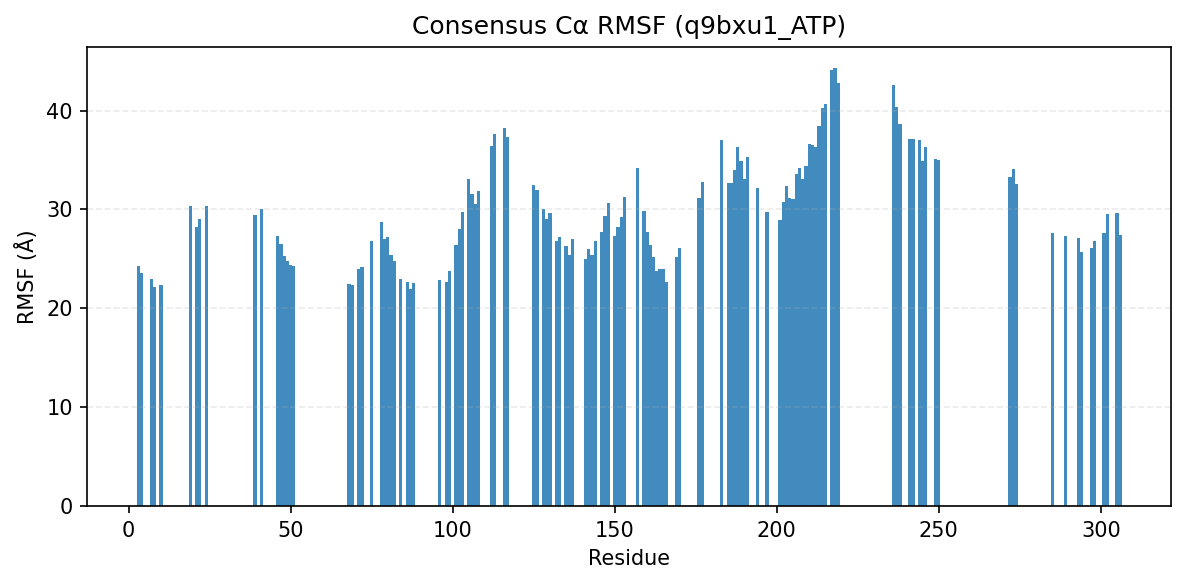

The file beside this chart, header and first rows:
consensus_index, resid, aa, rmsf_A
0, 3, L, 24.28
1, 4, L, 23.6
2, 7, M, 23.01
3, 8, N, 22.18
4, 10, G, 22.35
5, 19, R, 30.32
6, 21, L, 28.18
7, 22, L, 29.02
8, 24, A, 30.32
9, 39, S, 29.48
10, 41, V, 30.05
11, 46, I, 27.36
12, 47, L, 26.47
13, 48, L, 25.26
14, 49, K, 24.77
15, 50, G, 24.4
16, 51, Y, 24.25
17, 68, Y, 22.42
18, 69, H, 22.4
19, 71, A, 23.96
20, 72, W, 24.2
21, 75, A, 26.81
22, 78, D, 28.7
23, 79, S, 27.03
24, 80, G, 27.23
25, 81, L, 25.35
26, 82, L, 24.82
27, 84, L, 22.93
28, 86, F, 22.7
29, 87, L, 21.91
30, 88, F, 22.58
31, 96, A, 22.9
32, 98, L, 22.69
33, 99, M, 23.78
34, 101, P, 26.39
35, 102, Y, 28
36, 103, Y, 29.79
37, 105, R, 33.05
38, 106, A, 31.6
39, 107, N, 30.54
40, 108, L, 31.91
41, 112, Q, 36.37
42, 113, A, 37.65
44, 116, P, 38.24
45, 117, L, 37.36
46, 125, V, 32.5
47, 126, M, 31.97
48, 128, G, 30.01
49, 129, V, 28.99
50, 130, A, 29.6
51, 132, G, 26.82
52, 133, L, 27.22
53, 135, T, 26.29
54, 136, L, 25.39
55, 137, H, 27.03
56, 141, I, 25.02
57, 142, I, 25.97
58, 143, H, 25.42
59, 144, G, 26.77
60, 146, L, 27.77
... 70 more rows
